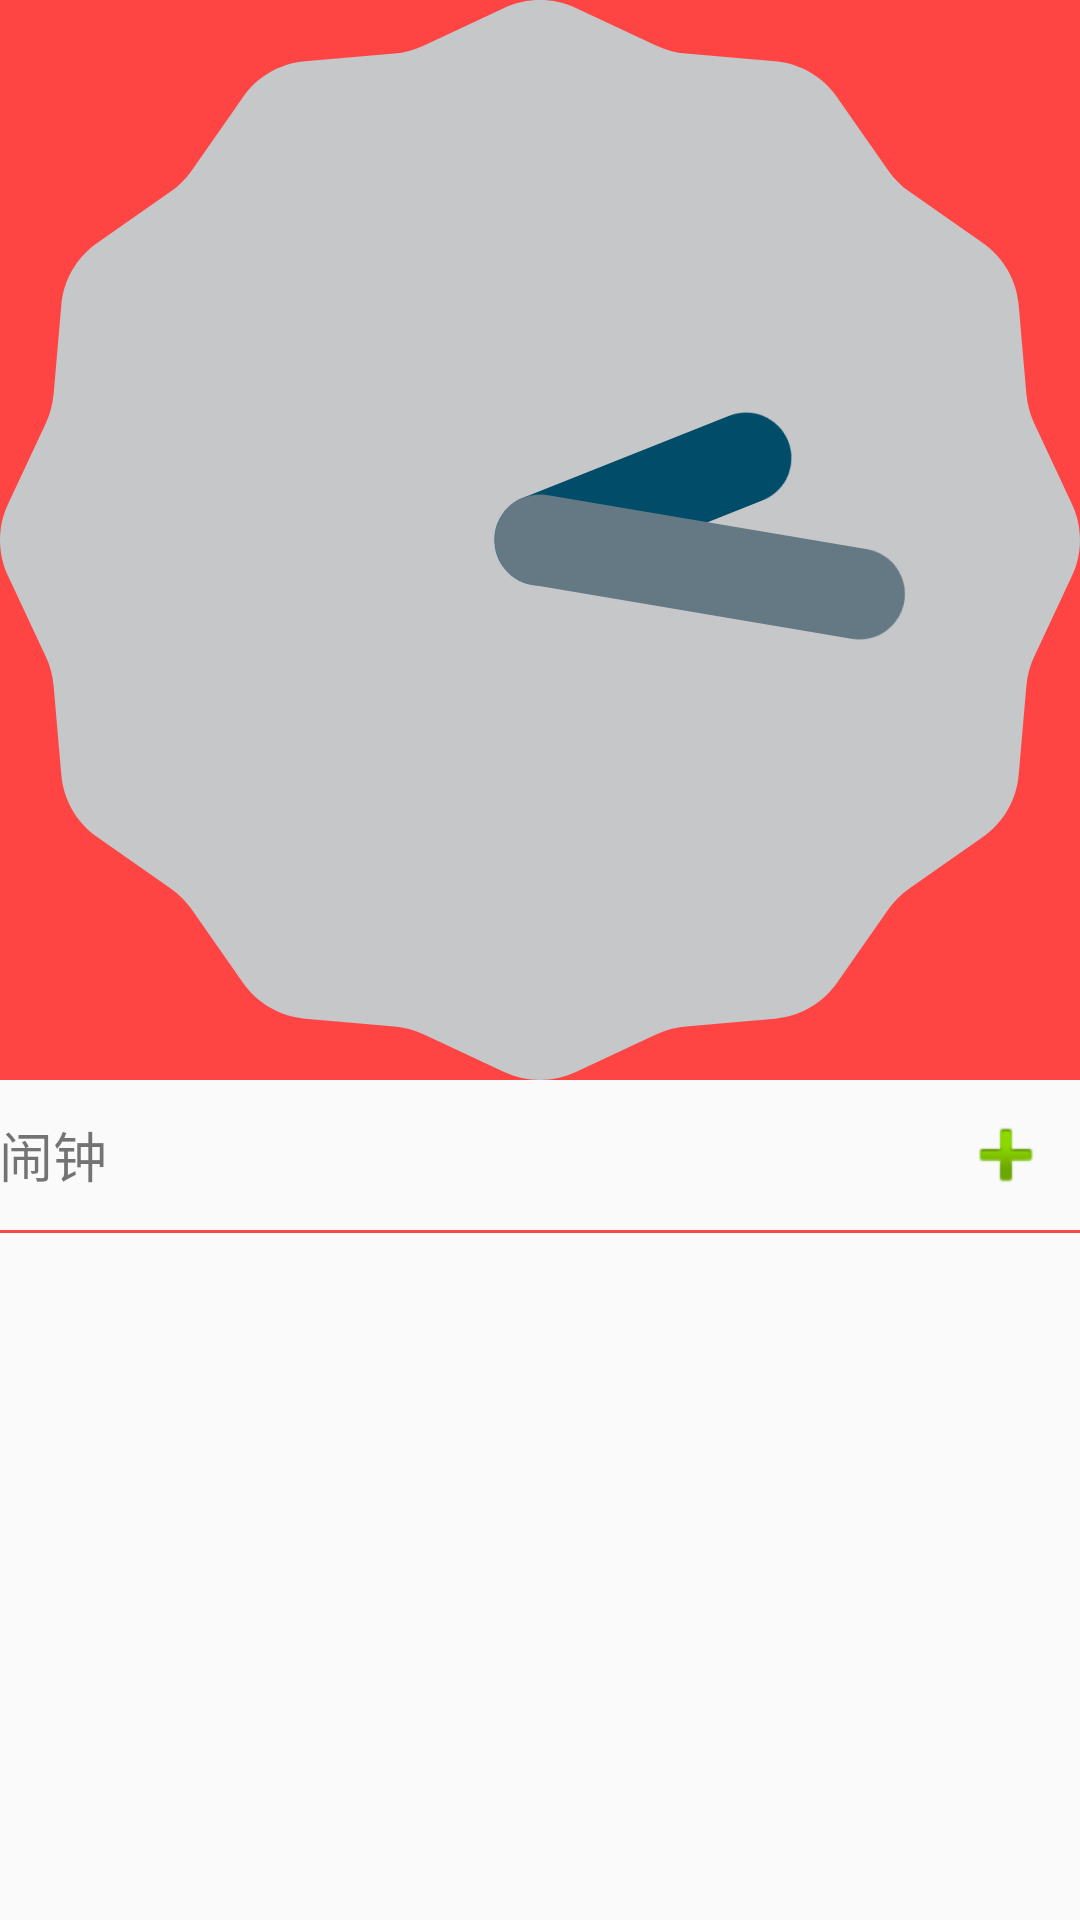

Write the Android layout XML for this screen, with the resource values it uses.
<!-- AndroidManifest.xml: application theme AppTheme -->
<!-- res/layout/activity_main.xml -->
<?xml version="1.0" encoding="utf-8"?>
<LinearLayout xmlns:android="http://schemas.android.com/apk/res/android"
    xmlns:tools="http://schemas.android.com/tools"
    android:layout_width="match_parent"
    android:layout_height="match_parent"
    android:orientation="vertical"
    tools:context=".MainActivity">

    <AnalogClock
        android:id="@+id/clock"
        android:layout_width="match_parent"
        android:layout_height="wrap_content"
        android:background="@color/colorSplitLine" />

    <LinearLayout
        android:layout_width="match_parent"
        android:layout_height="wrap_content"
        android:gravity="center_vertical"
        android:paddingLeft="@dimen/activity_horizontal_margin"
        android:paddingRight="@dimen/activity_horizontal_margin">

        <TextView
            android:layout_width="0dp"
            android:layout_height="wrap_content"
            android:layout_weight="1"
            android:textSize="18sp"
            android:text="@string/main_tv_alarm" />

        <ImageButton
            android:background="@drawable/selector_ib_add"
            android:src="@android:drawable/ic_input_add"
            android:id="@+id/btn_add"
            android:layout_width="50dp"
            android:layout_height="50dp" />
    </LinearLayout>

    <View
        android:layout_width="match_parent"
        android:layout_height="1dp"
        android:background="@color/colorSplitLine" />

    <ListView
        android:id="@+id/lv_alarms"
        android:layout_width="match_parent"
        android:overScrollMode="never"
        android:divider="@null"
        android:dividerHeight="0dp"
        android:layout_height="match_parent"></ListView>
</LinearLayout>
<!-- resources referenced by this layout -->
<resources>
  <color name="colorSplitLine">@android:color/holo_red_light</color>
  <!-- drawable selector_ib_add (drawable) -->
  <?xml version="1.0" encoding="utf-8"?>
  <selector xmlns:android="http://schemas.android.com/apk/res/android">
      <item android:state_pressed="true" android:drawable="@android:drawable/dialog_holo_light_frame"/>
      <item android:state_pressed="false" android:drawable="@drawable/transparent" />
  </selector>
  <string name="main_tv_alarm">闹钟</string>
  <style name="AppTheme" parent="Theme.AppCompat.Light.DarkActionBar">
      </style>
</resources>
